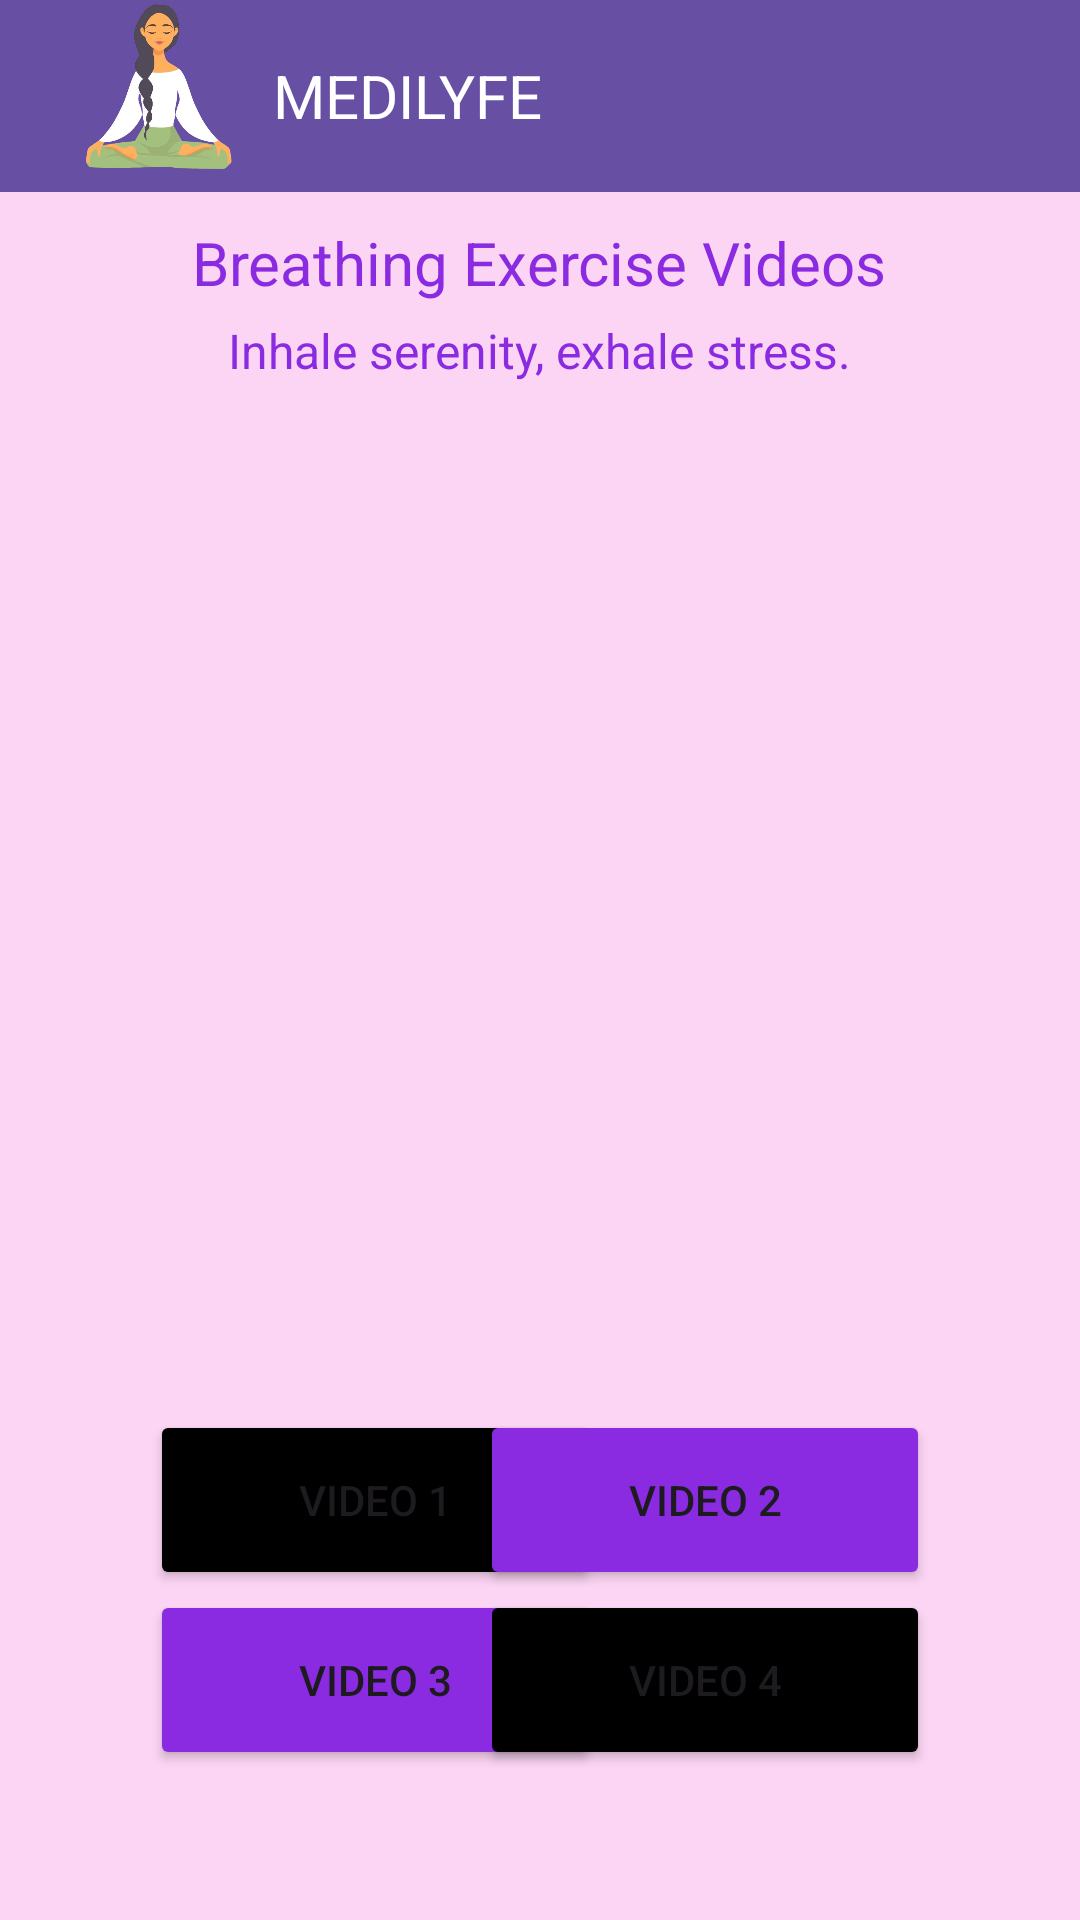

Write the Android layout XML for this screen, with the resource values it uses.
<!-- AndroidManifest.xml: application theme Theme.Meditation_app -->
<!-- res/layout/activity_guided.xml -->
<?xml version="1.0" encoding="utf-8"?>
<RelativeLayout xmlns:android="http://schemas.android.com/apk/res/android"
    xmlns:app="http://schemas.android.com/apk/res-auto"
    xmlns:tools="http://schemas.android.com/tools"
    android:layout_width="match_parent"
    android:layout_height="match_parent"
    android:background="#FCD5F4"
    >

    <androidx.appcompat.widget.Toolbar
        android:id="@+id/toolbar"
        android:layout_width="match_parent"
        android:layout_height="?attr/actionBarSize"
        android:background="?attr/colorPrimary"
        android:elevation="4dp">

        <LinearLayout
            android:layout_width="match_parent"
            android:layout_height="match_parent"
            android:orientation="horizontal">

            <ImageView
                android:layout_width="59dp"
                android:layout_height="wrap_content"
                android:layout_gravity="start"
                android:layout_marginStart="8dp"
                android:layout_marginEnd="8dp"
                android:src="@drawable/logo" />

            <TextView
                android:layout_width="wrap_content"
                android:layout_height="wrap_content"
                android:layout_gravity="center_vertical"
                android:gravity="center_vertical"
                android:text="MEDILYFE"
                android:textColor="@android:color/white"
                android:textSize="20sp" />
        </LinearLayout>
    </androidx.appcompat.widget.Toolbar>
    <FrameLayout
        android:id="@+id/frameLayout"
        android:layout_width="match_parent"
        android:layout_height="600dp"
        android:layout_below="@+id/toolbar"/>

    <TextView
        android:id="@+id/titleTextView"
        android:layout_width="wrap_content"
        android:layout_height="wrap_content"
        android:text="Breathing Exercise Videos"
        android:textColor="@color/violet_color"
        android:textSize="20sp"
        android:layout_below="@+id/toolbar"
        android:layout_centerHorizontal="true"
        android:layout_marginTop="10dp"/>

    <TextView
        android:id="@+id/sloganTextView"
        android:layout_width="wrap_content"
        android:layout_height="wrap_content"
        android:text="Inhale serenity, exhale stress."
        android:textColor="@color/violet_color"
        android:textSize="16sp"
        android:layout_below="@id/titleTextView"
        android:layout_centerHorizontal="true"
        android:layout_marginTop="5dp"/>


    <Button
        android:id="@+id/fragment1btn"
        android:layout_width="150dp"
        android:layout_height="60dp"
        android:backgroundTint="@color/violet_color"
        android:text="Video 3"
        android:layout_alignParentBottom="true"
        android:layout_marginBottom="50dp"
        android:layout_marginStart="50dp"/>

    <Button
        android:id="@+id/fragment2btn"
        android:layout_width="150dp"
        android:layout_height="60dp"
        android:backgroundTint="@color/black"
        android:text="Video 4"
        android:layout_alignParentBottom="true"
        android:layout_alignParentRight="true"
        android:layout_marginBottom="50dp"
        android:layout_marginEnd="50dp"/>

    <Button
        android:id="@+id/button3"
        android:layout_width="150dp"
        android:layout_height="60dp"
        android:backgroundTint="@color/black"
        android:text="Video 1"
        android:layout_above="@id/fragment1btn"
        android:layout_alignStart="@id/fragment1btn"/>


    <Button
        android:id="@+id/button4"
        android:layout_width="150dp"
        android:layout_height="60dp"
        android:backgroundTint="@color/violet_color"
        android:text="Video 2"
        android:layout_above="@id/fragment1btn"
        android:layout_alignEnd="@id/fragment2btn"/>




</RelativeLayout>
<!-- resources referenced by this layout -->
<resources>
  <color name="black">#FF000000</color>
  <color name="violet_color">#8A2BE2</color>
  <!-- drawable logo: png bitmap (drawable, 114442 bytes) -->
  <style name="Theme.Meditation_app" parent="Base.Theme.Meditation_app" />
  <style name="Base.Theme.Meditation_app" parent="Theme.Material3.DayNight.NoActionBar">
          
          
      </style>
</resources>
